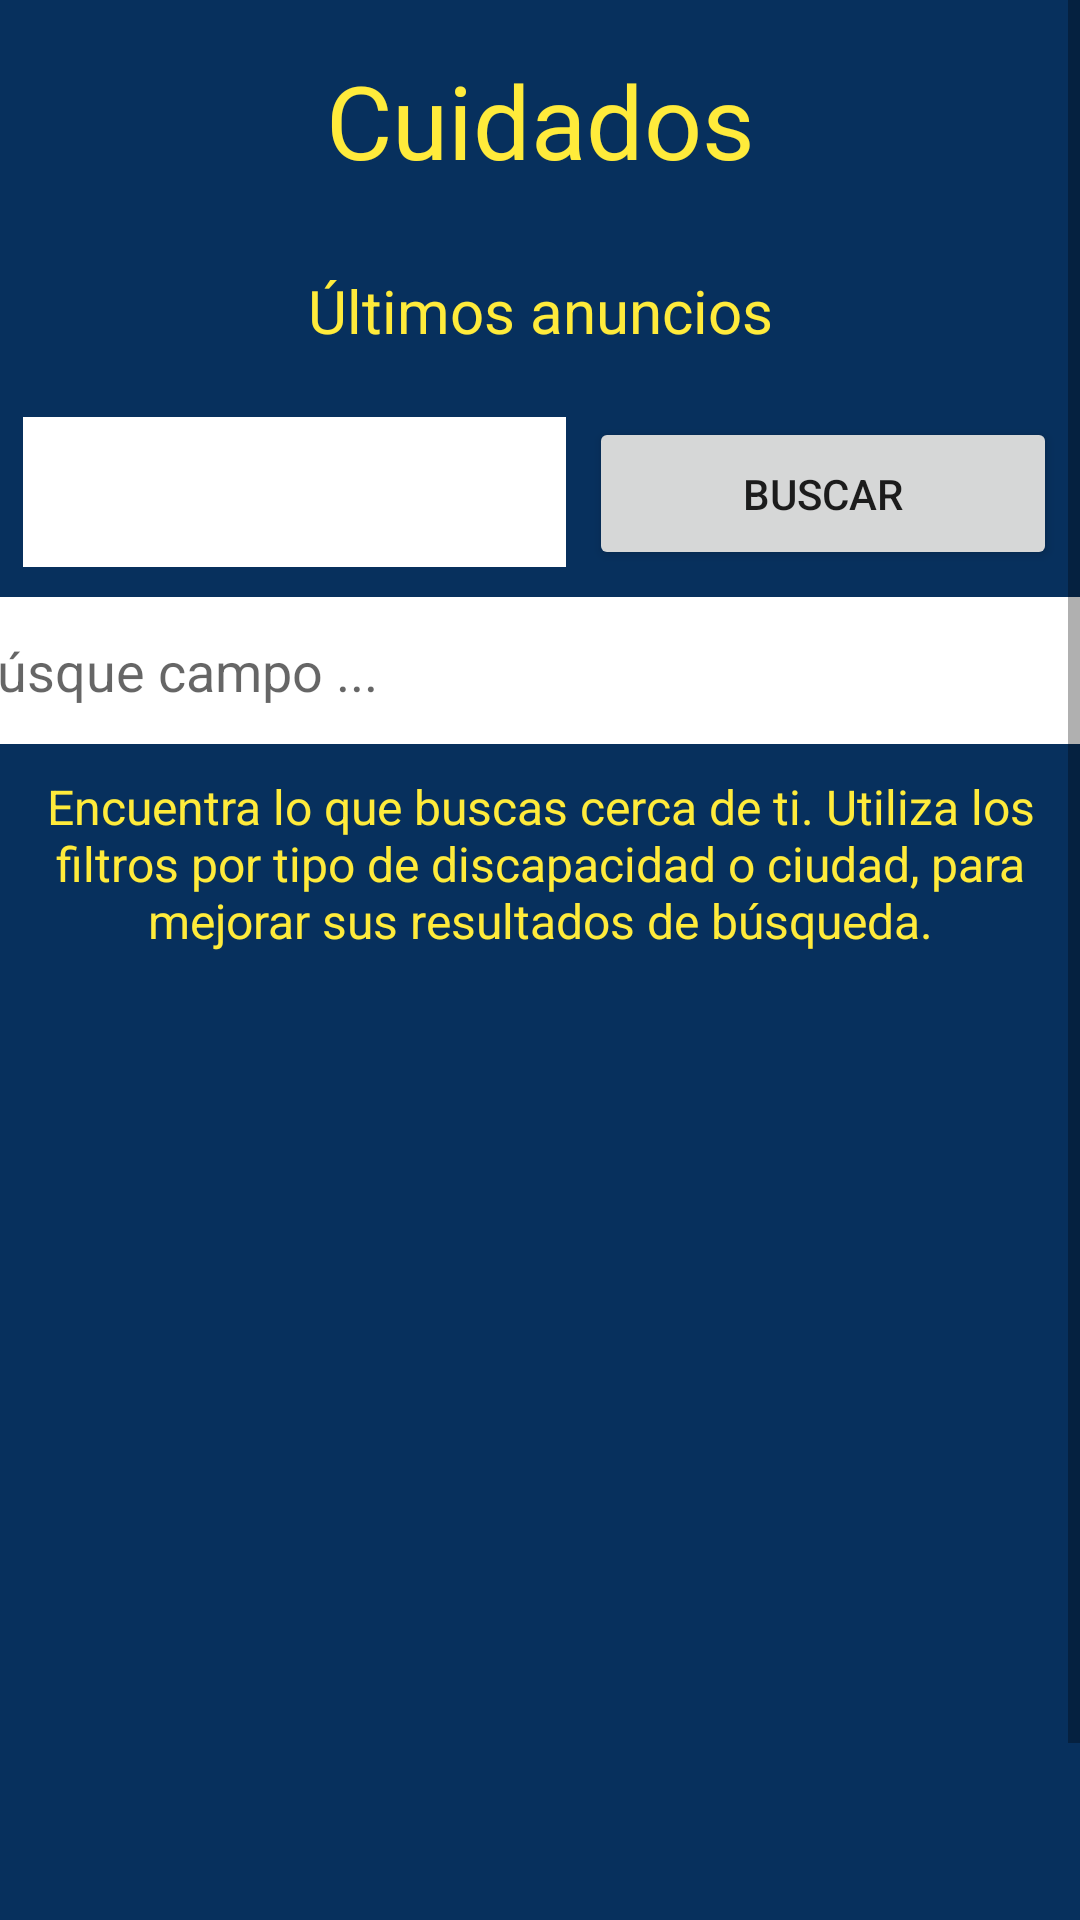

This screen was rendered from an Android layout file. Write that file and the resources it references.
<!-- AndroidManifest.xml: application theme Theme.AssistoApp -->
<!-- res/layout/fragment_drawer3.xml -->
<?xml version="1.0" encoding="utf-8"?>
<ScrollView xmlns:android="http://schemas.android.com/apk/res/android"
    xmlns:app="http://schemas.android.com/apk/res-auto"
    xmlns:tools="http://schemas.android.com/tools"
    android:layout_width="match_parent"
    android:layout_height="match_parent"
    android:background="#07305d"
    tools:context=".Drawer1Fragment">

<androidx.constraintlayout.widget.ConstraintLayout
    android:layout_width="match_parent"
    android:layout_height="match_parent"
    android:background="#07305d"
    android:fillViewport="true"
    app:layout_behavior="@string/appbar_scrolling_view_behavior"
    tools:context=".Drawer3Fragment">

    

    <TextView
        android:id="@+id/tvFiltrotexto2Cuidados"
        android:layout_width="354dp"
        android:layout_height="66dp"
        android:layout_marginTop="7dp"
        android:gravity="center"
        android:text="Encuentra lo que buscas cerca de ti. Utiliza los filtros por tipo de discapacidad o ciudad, para mejorar sus resultados de búsqueda."
        android:textColor="#FFEB3B"
        android:textSize="16sp"
        app:layout_constraintBottom_toTopOf="@+id/recyclerviewCuidados"
        app:layout_constraintEnd_toEndOf="parent"
        app:layout_constraintStart_toStartOf="parent"
        app:layout_constraintTop_toBottomOf="@+id/etbusqueda2" />

    <TextView
        android:id="@+id/tvTituloCuidados"
        android:layout_width="266dp"
        android:layout_height="80dp"
        android:layout_marginBottom="10dp"
        android:gravity="center"
        android:text="Cuidados"
        android:textColor="#FFEB3B"
        android:textSize="34sp"
        app:layout_constraintBottom_toTopOf="@+id/tvUltimoanuncio2"
        app:layout_constraintEnd_toEndOf="parent"
        app:layout_constraintStart_toStartOf="parent"
        app:layout_constraintTop_toTopOf="parent" />

    <TextView
        android:id="@+id/tvUltimoanuncio2"
        android:layout_width="161dp"
        android:layout_height="24dp"
        android:gravity="center"
        android:text="Últimos anuncios"
        android:textColor="#FFEB3B"
        android:textSize="20sp"
        app:layout_constraintBottom_toTopOf="@+id/spinnerCuidados"
        app:layout_constraintEnd_toEndOf="parent"
        app:layout_constraintStart_toStartOf="parent"
        app:layout_constraintTop_toBottomOf="@+id/tvTituloCuidados" />

    <EditText
        android:id="@+id/etbusqueda2"
        android:layout_width="393dp"
        android:layout_height="49dp"
        android:layout_marginStart="10dp"
        android:layout_marginTop="10dp"
        android:background="@color/white"
        android:ems="10"
        android:hint="búsque campo ..."
        android:inputType="textPersonName"
        app:layout_constraintBottom_toTopOf="@+id/tvFiltrotexto2Cuidados"
        app:layout_constraintEnd_toEndOf="parent"
        app:layout_constraintStart_toStartOf="parent"
        app:layout_constraintTop_toBottomOf="@+id/spinnerCuidados" />

    <androidx.recyclerview.widget.RecyclerView
        android:id="@+id/recyclerviewCuidados"
        android:layout_width="390dp"
        android:layout_height="313dp"
        android:layout_marginTop="4dp"
        android:background="#07305d"
        app:layout_constraintBottom_toTopOf="@+id/buttonCrear2"
        app:layout_constraintEnd_toEndOf="parent"
        app:layout_constraintStart_toStartOf="parent"
        app:layout_constraintTop_toBottomOf="@+id/tvFiltrotexto2Cuidados" />

    <Button
        android:id="@+id/buttonCrear2"
        android:layout_width="242dp"
        android:layout_height="63dp"
        android:layout_marginTop="4dp"
        android:text="Crear anuncio Cuidados"
        app:layout_constraintBottom_toBottomOf="parent"
        app:layout_constraintEnd_toEndOf="parent"
        app:layout_constraintStart_toStartOf="parent"
        app:layout_constraintTop_toBottomOf="@+id/recyclerviewCuidados" />

    <Button
        android:id="@+id/buttonFiltroCuidados"
        android:layout_width="156dp"
        android:layout_height="51dp"
        android:text="Buscar"
        app:layout_constraintBottom_toBottomOf="@+id/spinnerCuidados"
        app:layout_constraintEnd_toEndOf="parent"
        app:layout_constraintStart_toEndOf="@+id/spinnerCuidados"
        app:layout_constraintTop_toTopOf="@+id/spinnerCuidados"
        app:layout_constraintVertical_bias="0.0" />

    <Spinner
        android:id="@+id/spinnerCuidados"
        android:layout_width="181dp"
        android:layout_height="50dp"
        android:layout_marginTop="25dp"
        android:background="@color/white"
        app:layout_constraintBottom_toTopOf="@+id/etbusqueda2"
        app:layout_constraintEnd_toStartOf="@+id/buttonFiltroCuidados"
        app:layout_constraintStart_toStartOf="parent"
        app:layout_constraintTop_toBottomOf="@+id/tvUltimoanuncio2" />


</androidx.constraintlayout.widget.ConstraintLayout>

</ScrollView>
<!-- resources referenced by this layout -->
<resources>
  <style name="Theme.AssistoApp" parent="Theme.AppCompat.DayNight.DarkActionBar">
          
          <item name="colorPrimary">@color/purple_500</item>
          <item name="colorPrimaryVariant">@color/purple_700</item>
          <item name="colorOnPrimary">@color/white</item>
          
          <item name="colorSecondary">@color/teal_200</item>
          <item name="colorSecondaryVariant">@color/teal_700</item>
          <item name="colorOnSecondary">@color/black</item>
          
          <item name="android:statusBarColor">?attr/colorPrimaryVariant</item>
          <item name="windowActionBar">false</item>
          <item name="windowNoTitle">true</item>
          
      </style>
  <!-- not gathered from this repository: default colours our renderer supplied (Android Studio template values) -->
  <color name="purple_500">#FF6200EE</color>
  <color name="purple_700">#FF3700B3</color>
  <color name="teal_200">#FF03DAC5</color>
  <color name="teal_700">#FF018786</color>
  <color name="black">#FF000000</color>
  <color name="white">#FFFFFFFF</color>
</resources>
